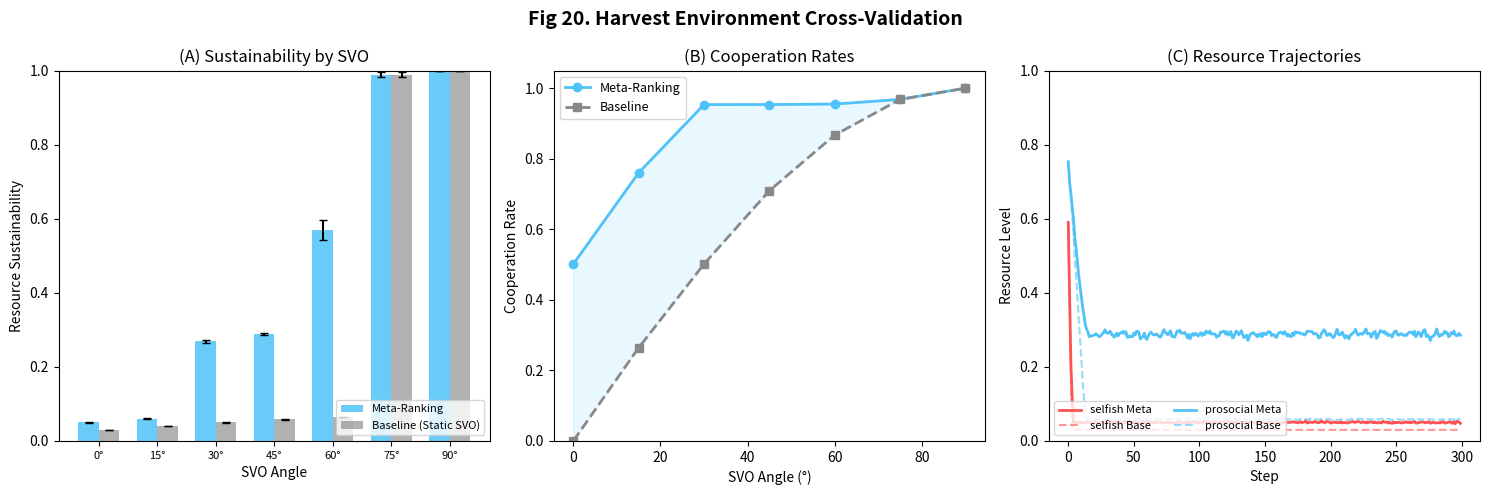

The script that saved this image:
"""
EthicaAI L1: Harvest 환경 교차 검증
Phase L — 4번째 환경에서 Meta-Ranking 효과 확인

핵심 역학:
- 매 스텝 고정량의 자원이 재생 (carrying capacity 제한)
- 협력자는 적게 수확하고, 자원 보전에도 기여
- 비협력자는 많이 수확하지만 자원 보전 안 함
- Meta-Ranking: 자원 위기 시 절제 강화, 풍요 시 SVO 기본 행동
"""
import sys
import os
import json
import numpy as np
import matplotlib
matplotlib.use('Agg')
import matplotlib.pyplot as plt

SVO_CONDITIONS = {
    'selfish': 0, 'individualist': 15, 'competitive': 30,
    'prosocial': 45, 'cooperative': 60, 'altruistic': 75, 'full_altruist': 90,
}
N_SEEDS = 10
N_AGENTS = 20
N_STEPS = 300


def simulate_harvest(theta_deg, use_meta, seed):
    """Harvest 시뮬레이션 — 상수 재성장 + 협력자 보전 보너스."""
    rng = np.random.RandomState(seed)
    
    capacity = 100.0
    resource = 80.0
    base_regrowth = 3.0  # 매 스텝 고정 재생량
    
    wealth = np.zeros(N_AGENTS)
    res_hist, coop_hist = [], []
    
    for t in range(N_STEPS):
        theta_rad = np.radians(theta_deg)
        base_coop = np.sin(theta_rad)
        
        cooperators = 0
        agent_harvests = []
        
        for i in range(N_AGENTS):
            # Meta-Ranking 동적 조절
            if use_meta:
                ratio = resource / capacity
                if ratio < 0.3:
                    coop_prob = min(1.0, base_coop + 0.5)  # 위기: 대폭 절제
                elif ratio > 0.7:
                    coop_prob = base_coop  # 풍요: 기본 행동
                else:
                    coop_prob = min(1.0, base_coop + 0.2 * (1.0 - ratio))  # 점진 조절
            else:
                coop_prob = base_coop
            
            if rng.random() < coop_prob:
                agent_harvests.append(0.3)  # 절제 수확
                cooperators += 1
            else:
                agent_harvests.append(1.2)  # 과다 수확
        
        # 수확
        total_demand = sum(agent_harvests)
        scale = min(1.0, resource / max(total_demand, 1e-6))
        actual = [h * scale for h in agent_harvests]
        resource -= sum(actual)
        
        # 재성장: 고정량 + 협력자 보너스
        coop_bonus = cooperators * 0.2  # 협력자가 보전 활동
        regrowth = base_regrowth + coop_bonus
        resource = min(capacity, resource + regrowth)
        resource = max(0.0, resource)
        
        # 부 업데이트
        for i in range(N_AGENTS):
            wealth[i] += actual[i]
        
        res_hist.append(resource / capacity)
        coop_hist.append(cooperators / N_AGENTS)
    
    return {
        'sustainability': float(np.mean(res_hist[-80:])),
        'cooperation': float(np.mean(coop_hist[-80:])),
        'mean_wealth': float(np.mean(wealth)),
        'resource_trajectory': res_hist,
        'coop_trajectory': coop_hist,
    }


def run_experiment(output_dir):
    """전체 실험."""
    results = {}
    for svo_name, theta in SVO_CONDITIONS.items():
        meta_runs = [simulate_harvest(theta, True, s) for s in range(N_SEEDS)]
        base_runs = [simulate_harvest(theta, False, s) for s in range(N_SEEDS)]
        
        results[svo_name] = {
            'theta': theta,
            'meta': {
                'sustainability': float(np.mean([r['sustainability'] for r in meta_runs])),
                'sustainability_std': float(np.std([r['sustainability'] for r in meta_runs])),
                'cooperation': float(np.mean([r['cooperation'] for r in meta_runs])),
                'wealth': float(np.mean([r['mean_wealth'] for r in meta_runs])),
            },
            'baseline': {
                'sustainability': float(np.mean([r['sustainability'] for r in base_runs])),
                'sustainability_std': float(np.std([r['sustainability'] for r in base_runs])),
                'cooperation': float(np.mean([r['cooperation'] for r in base_runs])),
                'wealth': float(np.mean([r['mean_wealth'] for r in base_runs])),
            },
            'meta_trajectories': [r['resource_trajectory'] for r in meta_runs],
            'base_trajectories': [r['resource_trajectory'] for r in base_runs],
        }
    return results


def plot_harvest(results, output_dir):
    """Figure 20: Harvest 교차 검증."""
    fig, axes = plt.subplots(1, 3, figsize=(15, 5))
    fig.suptitle('Fig 20. Harvest Environment Cross-Validation', fontsize=14, fontweight='bold')
    
    svos = list(results.keys())
    thetas = [results[s]['theta'] for s in svos]
    x = np.arange(len(svos))
    w = 0.35
    
    # (A) 자원 지속성
    ax = axes[0]
    m_s = [results[s]['meta']['sustainability'] for s in svos]
    b_s = [results[s]['baseline']['sustainability'] for s in svos]
    m_e = [results[s]['meta']['sustainability_std'] for s in svos]
    b_e = [results[s]['baseline']['sustainability_std'] for s in svos]
    ax.bar(x - w/2, m_s, w, yerr=m_e, label='Meta-Ranking', color='#4fc3f7', alpha=0.85, capsize=3)
    ax.bar(x + w/2, b_s, w, yerr=b_e, label='Baseline (Static SVO)', color='#888', alpha=0.65, capsize=3)
    ax.set_xticks(x)
    ax.set_xticklabels([f"{t}°" for t in thetas], fontsize=8)
    ax.set_ylabel('Resource Sustainability')
    ax.set_xlabel('SVO Angle')
    ax.legend(fontsize=8, loc='lower right')
    ax.set_title('(A) Sustainability by SVO')
    ax.set_ylim(0, 1.0)
    
    # (B) 협력률 비교
    ax = axes[1]
    m_c = [results[s]['meta']['cooperation'] for s in svos]
    b_c = [results[s]['baseline']['cooperation'] for s in svos]
    ax.plot(thetas, m_c, 'o-', color='#4fc3f7', label='Meta-Ranking', lw=2, ms=6)
    ax.plot(thetas, b_c, 's--', color='#888', label='Baseline', lw=2, ms=6)
    ax.fill_between(thetas, m_c, b_c, alpha=0.12, color='#4fc3f7')
    ax.set_xlabel('SVO Angle (°)')
    ax.set_ylabel('Cooperation Rate')
    ax.legend(fontsize=9)
    ax.set_title('(B) Cooperation Rates')
    ax.set_ylim(0, 1.05)
    
    # (C) 궤적 (selfish vs prosocial)
    ax = axes[2]
    colors = {'selfish': '#ff5252', 'prosocial': '#4fc3f7'}
    for svo_key in ['selfish', 'prosocial']:
        d = results[svo_key]
        meta_mean = np.mean(d['meta_trajectories'], axis=0)
        base_mean = np.mean(d['base_trajectories'], axis=0)
        ax.plot(meta_mean, color=colors[svo_key], lw=2, label=f'{svo_key} Meta')
        ax.plot(base_mean, color=colors[svo_key], lw=1.5, ls='--', alpha=0.6, label=f'{svo_key} Base')
    ax.set_xlabel('Step')
    ax.set_ylabel('Resource Level')
    ax.legend(fontsize=8, ncol=2, loc='lower left')
    ax.set_title('(C) Resource Trajectories')
    ax.set_ylim(0, 1.0)
    
    plt.tight_layout()
    out = os.path.join(output_dir, 'fig20_harvest.png')
    plt.savefig(out, dpi=300, bbox_inches='tight')
    plt.close()
    print(f"[L1] Figure 저장: {out}")
    return out


if __name__ == "__main__":
    output_dir = sys.argv[1] if len(sys.argv) > 1 else "simulation/outputs/reproduce"
    os.makedirs(output_dir, exist_ok=True)
    
    print("[L1] Harvest 환경 교차 검증 시작...")
    results = run_experiment(output_dir)
    plot_harvest(results, output_dir)
    
    print("\n--- HARVEST RESULTS ---")
    for svo, r in results.items():
        d = r['meta']['sustainability'] - r['baseline']['sustainability']
        print(f"  {svo:15s} | Meta: {r['meta']['sustainability']:.3f} | "
              f"Base: {r['baseline']['sustainability']:.3f} | Δ: {d:+.3f}")
    
    # 통계 요약
    all_deltas = [r['meta']['sustainability'] - r['baseline']['sustainability'] for r in results.values()]
    print(f"\n  평균 Δ(sustainability): {np.mean(all_deltas):+.3f}")
    print(f"  최대 Δ: {max(all_deltas):+.3f} ({list(results.keys())[np.argmax(all_deltas)]})")
    
    save_data = {k: {kk: vv for kk, vv in v.items() if 'trajectories' not in kk} 
                 for k, v in results.items()}
    json_path = os.path.join(output_dir, 'harvest_results.json')
    with open(json_path, 'w', encoding='utf-8') as f:
        json.dump(save_data, f, indent=2, ensure_ascii=False)
    print(f"[L1] 결과 JSON: {json_path}")
